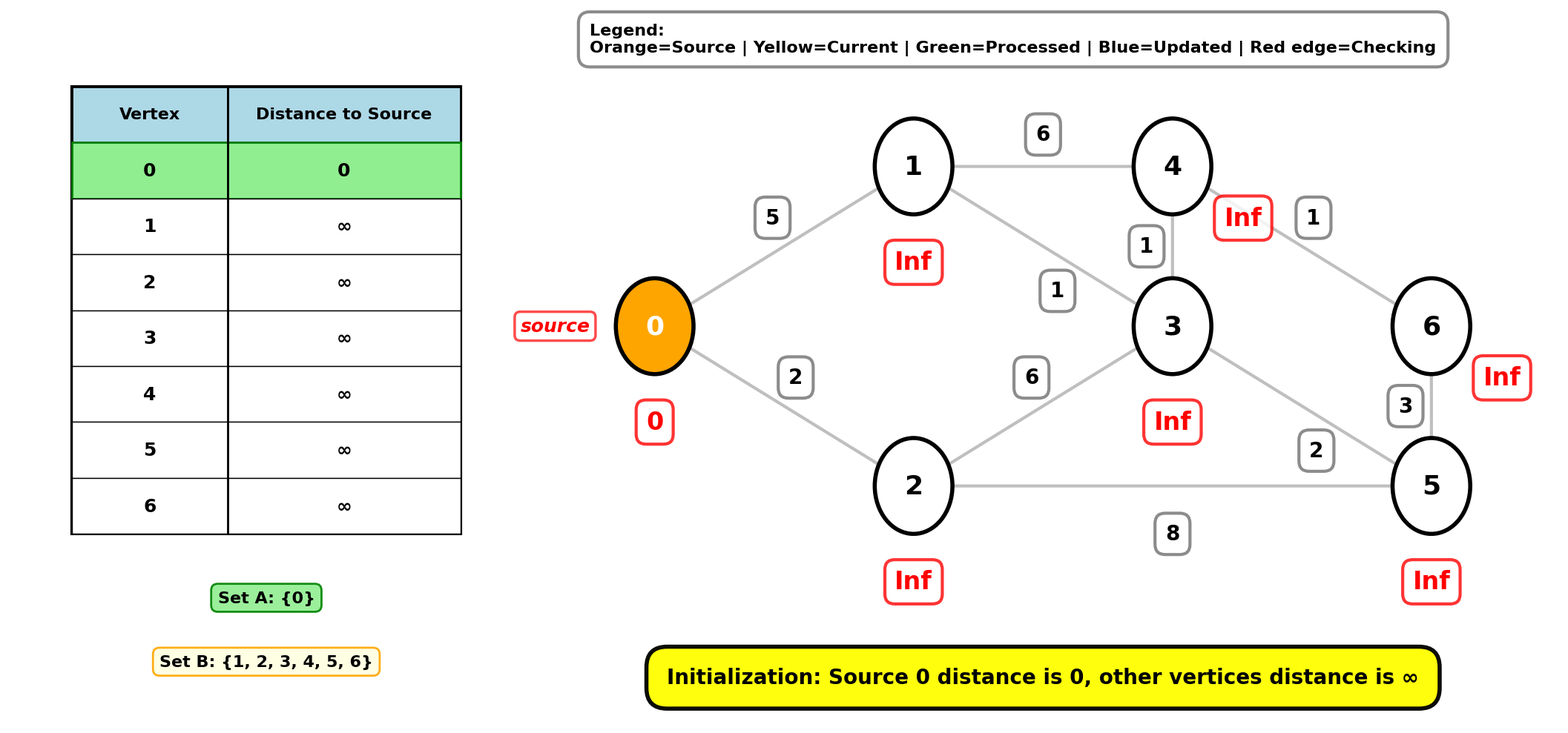

Source code (Python):
import matplotlib.pyplot as plt
import matplotlib.animation as animation
import networkx as nx
import numpy as np
from collections import defaultdict
import heapq
import matplotlib
from matplotlib.colors import to_rgb
import os

# 设置中文字体支持
plt.rcParams['font.sans-serif'] = ['SimHei', 'Microsoft YaHei', 'Arial Unicode MS', 'DejaVu Sans']
plt.rcParams['axes.unicode_minus'] = False  # 解决负号显示问题

def interpolate_color(color1, color2, alpha):
    """在两个颜色之间插值
    alpha: 0.0 表示 color1, 1.0 表示 color2
    """
    rgb1 = np.array(to_rgb(color1))
    rgb2 = np.array(to_rgb(color2))
    rgb = rgb1 * (1 - alpha) + rgb2 * alpha
    return tuple(rgb)

class DijkstraInteractive:
    def __init__(self):
        # 创建有向图
        self.G = nx.DiGraph()
        
        # 添加边（源节点，目标节点，权重）
        edges = [
            (0, 2, 2),
            (0, 1, 5),
            (2, 5, 8),
            (2, 3, 6),
            (1, 3, 1),
            (1, 4, 6),
            (3, 5, 2),
            (3, 4, 1),
            (5, 6, 3),
            (4, 6, 1)
        ]
        
        self.G.add_weighted_edges_from(edges)
        
        # 设置节点位置（保持原样式，使用原始位置，不向右平移）
        # 原位置：0:(0,0), 1:(2,1), 2:(2,-1), 3:(4,0), 4:(4,1), 5:(6,-1), 6:(6,0)
        # 使用原始位置（再向左移动1个单位）
        self.pos = {
            0: (0, 0),
            1: (2, 1),
            2: (2, -1),
            3: (4, 0),
            4: (4, 1),
            5: (6, -1),
            6: (6, 0)
        }
        
        # 初始化距离字典
        self.distances = {node: float('inf') for node in self.G.nodes()}
        self.distances[0] = 0  # 源点距离为0
        
        # 记录每一步的状态
        self.steps = []
        self.current_step = 0
        
        # 执行Dijkstra算法并记录每一步
        self.run_dijkstra()
        
        # 创建图形（适合演示的尺寸，左侧留出表格空间）
        # 原图形是(16, 10)，现在需要更宽以容纳左侧表格
        self.fig, self.ax = plt.subplots(figsize=(22, 10), dpi=100)
        self.fig.canvas.mpl_connect('key_press_event', self.on_key_press)
        self.fig.canvas.mpl_connect('button_press_event', self.on_mouse_click)
        self.ax.set_facecolor('#f0f0f0')
        
        # 绘制初始状态
        self.draw_current_step()
        
    def run_dijkstra(self):
        """执行Dijkstra算法并记录每一步的状态"""
        # 初始化
        visited = set()
        previous = {}  # 记录每个节点的最短路径来源
        pq = [(0, 0)]  # (distance, node)
        processed_nodes = set()
        old_previous = {}  # 记录更新前的路径，用于标记变灰的边
        
        # 记录初始状态（源点0已在A集合中）
        processed_nodes.add(0)  # 源点0初始时已在A集合
        self.steps.append({
            'distances': self.distances.copy(),
            'current_node': None,
            'visited': visited.copy(),
            'processed': processed_nodes.copy(),
            'previous': previous.copy(),
            'old_previous': old_previous.copy(),
            'message': 'Initialization: Source 0 distance is 0, other vertices distance is ∞'
        })
        
        while pq:
            current_dist, current_node = heapq.heappop(pq)
            
            if current_node in visited:
                continue
            
            visited.add(current_node)
            processed_nodes.add(current_node)
            
            # 记录选择当前节点
            self.steps.append({
                'distances': self.distances.copy(),
                'current_node': current_node,
                'visited': visited.copy(),
                'processed': processed_nodes.copy(),
                'previous': previous.copy(),
                'old_previous': old_previous.copy(),
                'message': f'Select vertex {current_node} (distance: {current_dist})'
            })
            
            # 更新邻居节点
            for neighbor in self.G.neighbors(current_node):
                if neighbor in visited:
                    continue
                
                edge_weight = self.G[current_node][neighbor]['weight']
                new_dist = current_dist + edge_weight
                
                # 记录检查边的过程
                self.steps.append({
                    'distances': self.distances.copy(),
                    'current_node': current_node,
                    'visited': visited.copy(),
                    'processed': processed_nodes.copy(),
                    'checking_edge': (current_node, neighbor),
                    'edge_progress': 1.0,
                    'previous': previous.copy(),
                    'old_previous': old_previous.copy(),
                    'message': f'Check edge {current_node}→{neighbor} (weight: {edge_weight})'
                })
                
                if new_dist < self.distances[neighbor]:
                    old_dist = self.distances[neighbor]
                    # 记录旧路径（如果存在）
                    old_prev = previous.get(neighbor)
                    if old_prev is not None:
                        old_previous[neighbor] = old_prev
                    
                    # 立即更新距离和路径
                    self.distances[neighbor] = new_dist
                    previous[neighbor] = current_node
                    heapq.heappush(pq, (new_dist, neighbor))
                    
                    # 记录更新距离
                    self.steps.append({
                        'distances': self.distances.copy(),
                        'current_node': current_node,
                        'visited': visited.copy(),
                        'processed': processed_nodes.copy(),
                        'updated_node': neighbor,
                        'old_distance': old_dist,
                        'new_distance': new_dist,
                        'previous': previous.copy(),
                        'old_previous': old_previous.copy(),
                        'message': f'Update vertex {neighbor}: {old_dist if old_dist == float("inf") else old_dist} → {new_dist}, path {current_node}→{neighbor} added to shortest path'
                    })
                else:
                    # 记录不更新
                    self.steps.append({
                        'distances': self.distances.copy(),
                        'current_node': current_node,
                        'visited': visited.copy(),
                        'processed': processed_nodes.copy(),
                        'previous': previous.copy(),
                        'old_previous': old_previous.copy(),
                        'message': f'Vertex {neighbor} distance not improved (current: {self.distances[neighbor]}, new: {new_dist})'
                    })
        
        # 记录完成状态
        self.steps.append({
            'distances': self.distances.copy(),
            'current_node': None,
            'visited': visited.copy(),
            'processed': processed_nodes.copy(),
            'previous': previous.copy(),
            'old_previous': old_previous.copy(),
            'message': 'Algorithm complete! All shortest paths found'
        })
    
    def on_key_press(self, event):
        """处理键盘按键事件"""
        if event.key == 'right' or event.key == ' ' or event.key == 'n':
            # 前进到下一步
            self.next_step()
        elif event.key == 'left' or event.key == 'b':
            # 后退到上一步
            self.prev_step()
        elif event.key == 'home' or event.key == 'r':
            # 回到第一步
            self.first_step()
        elif event.key == 'end' or event.key == 'e':
            # 跳到最后一步
            self.last_step()
        elif event.key == 's':
            # 保存当前帧
            self.save_current_frame()
        elif event.key == 'escape':
            # 关闭窗口
            plt.close(self.fig)
    
    def on_mouse_click(self, event):
        """处理鼠标点击事件"""
        if event.inaxes != self.ax:
            return
        
        if event.button == 1:  # 鼠标左键
            # 前进到下一步
            self.next_step()
        elif event.button == 3:  # 鼠标右键
            # 后退到上一步
            self.prev_step()
    
    def next_step(self):
        """前进到下一步"""
        if self.current_step < len(self.steps) - 1:
            self.current_step += 1
            self.draw_current_step()
    
    def prev_step(self):
        """后退到上一步"""
        if self.current_step > 0:
            self.current_step -= 1
            self.draw_current_step()
    
    def first_step(self):
        """回到第一步"""
        self.current_step = 0
        self.draw_current_step()
    
    def last_step(self):
        """跳到最后一步"""
        self.current_step = len(self.steps) - 1
        self.draw_current_step()
    
    def save_current_frame(self):
        """保存当前帧为图片"""
        filename = f'dijkstra_step_{self.current_step:03d}.png'
        self.fig.savefig(filename, dpi=200, bbox_inches='tight', facecolor='white')
        print(f"已保存当前帧: {filename}")
    
    def export_all_frames(self, output_dir='dijkstra_frames'):
        """导出所有帧为图片序列，供PPT使用"""
        if not os.path.exists(output_dir):
            os.makedirs(output_dir)
        
        print(f"正在导出 {len(self.steps)} 帧到 {output_dir} 目录...")
        for i, step in enumerate(self.steps):
            self.current_step = i
            self.draw_current_step()
            filename = os.path.join(output_dir, f'step_{i:03d}.png')
            self.fig.savefig(filename, dpi=200, bbox_inches='tight', facecolor='white')
            if (i + 1) % 10 == 0:
                print(f"  已导出 {i + 1}/{len(self.steps)} 帧...")
        
        print(f"✓ 所有帧已导出到 {output_dir} 目录")
        print(f"  可以在PPT中按顺序插入这些图片，实现手动控制播放")
    
    def draw_current_step(self):
        """绘制当前步骤的图"""
        if self.current_step >= len(self.steps):
            return
        
        step_data = self.steps[self.current_step]
        self.ax.clear()
        self.ax.set_facecolor('#f0f0f0')
        # 保持原图形的宽高比，使用原始坐标范围
        # 原图形xlim: -1到7（范围8），ylim: -2.5到2（范围4.5）
        # 使用原始坐标范围，图形区域为(-1,7)
        # 左侧留出表格空间(-5到-1)，右侧为图形区域(-1到7)
        # 不设置aspect='equal'，保持原图形的显示比例
        self.ax.set_xlim(-5, 7)
        self.ax.set_ylim(-2.5, 2)
        self.ax.axis('off')
        
        distances = step_data['distances']
        current_node = step_data.get('current_node')
        processed = step_data.get('processed', set())
        checking_edge = step_data.get('checking_edge')
        edge_progress = step_data.get('edge_progress', 1.0)
        updated_node = step_data.get('updated_node')
        previous = step_data.get('previous', {})
        old_previous = step_data.get('old_previous', {})
        
        # 绘制左侧算法演示表格
        self.draw_distance_table(distances, processed, current_node, updated_node)
        
        # 绘制边
        for edge in self.G.edges():
            u, v = edge
            weight = self.G[u][v]['weight']
            
            x1, y1 = self.pos[u]
            x2, y2 = self.pos[v]
            
            dx = x2 - x1
            dy = y2 - y1
            length = np.sqrt(dx**2 + dy**2)
            if length > 0:
                dx_norm = dx / length
                dy_norm = dy / length
                start_x = x1 + 0.15 * dx_norm
                start_y = y1 + 0.15 * dy_norm
                end_x = x2 - 0.15 * dx_norm
                end_y = y2 - 0.15 * dy_norm
                
                is_checking = checking_edge and checking_edge == (u, v)
                
                if is_checking:
                    # 正在检查的边，显示为红色
                    self.ax.annotate('', xy=(end_x, end_y), xytext=(start_x, start_y),
                                   arrowprops=dict(arrowstyle='->', lw=6, 
                                                 color='red', alpha=0.9, zorder=3))
                else:
                    # 判断边是否在最短路径中
                    is_in_shortest_path = previous.get(v) == u
                    is_in_old_path = old_previous.get(v) == u
                    
                    if is_in_shortest_path:
                        edge_color = 'green'
                        edge_width = 4
                        linestyle = '-'
                        alpha = 0.9
                    elif is_in_old_path:
                        edge_color = 'gray'
                        edge_width = 3
                        linestyle = '--'
                        alpha = 0.4
                    else:
                        edge_color = 'gray'
                        edge_width = 3
                        linestyle = '-'
                        alpha = 0.5
                    
                    self.ax.annotate('', xy=(end_x, end_y), xytext=(start_x, start_y),
                                   arrowprops=dict(arrowstyle='->', lw=edge_width, 
                                                 color=edge_color, alpha=alpha,
                                                 linestyle=linestyle))
                
                # 添加权重标签
                mid_x = (x1 + x2) / 2
                mid_y = (y1 + y2) / 2
                
                edges_below = [(2, 5, 8), (1, 3, 1), (3, 5, 2)]
                is_below = (u, v, weight) in edges_below
                
                if is_below:
                    offset_x = -dy_norm * 0.25
                    offset_y = -abs(dx_norm) * 0.2 - 0.1
                else:
                    offset_x = -dy_norm * 0.2
                    offset_y = dx_norm * 0.2
                
                self.ax.text(mid_x + offset_x, mid_y + offset_y, str(weight),
                           fontsize=20, fontweight='bold', ha='center', va='center',
                           bbox=dict(boxstyle='round,pad=0.5', facecolor='white', 
                                   edgecolor='gray', alpha=0.9, linewidth=3))
        
        # 绘制节点
        for node in self.G.nodes():
            x, y = self.pos[node]
            
            # 确定节点颜色
            if node == 0:
                node_color = 'orange'  # 源点
            elif node == current_node:
                node_color = 'yellow'  # 当前处理的节点
            elif node in processed:
                node_color = 'lightgreen'  # 已处理的节点
            elif updated_node == node:
                node_color = 'lightblue'  # 刚更新的节点
            else:
                node_color = 'white'  # 未处理的节点
            
            circle = plt.Circle((x, y), 0.3, color=node_color, 
                              ec='black', lw=4, zorder=3)
            self.ax.add_patch(circle)
            
            # 添加节点编号
            if node == 0:
                text_color = 'white'
            elif node_color in ['white', 'yellow', 'lightgreen', 'lightblue']:
                text_color = 'black'
            else:
                text_color = 'white'
            
            self.ax.text(x, y, str(node), fontsize=26, fontweight='bold',
                        ha='center', va='center', zorder=4, color=text_color)
            
            # 添加距离标签
            dist = distances[node]
            dist_text = '0' if node == 0 and dist == 0 else ('Inf' if dist == float('inf') else str(int(dist)))
            
            if node == 0:
                label_color = 'red'
            elif node == current_node or updated_node == node:
                label_color = 'blue'
            else:
                label_color = 'red'
            
            if node == 4 or node == 6:
                label_x = x + 0.4
                label_y = y - 0.4
                ha_align = 'left'
                va_align = 'bottom'
            else:
                label_x = x
                label_y = y - 0.6
                ha_align = 'center'
                va_align = 'center'
            
            self.ax.text(label_x, label_y, dist_text, fontsize=24, fontweight='bold',
                        ha=ha_align, va=va_align, color=label_color,
                        bbox=dict(boxstyle='round,pad=0.4', facecolor='white', 
                                edgecolor=label_color, alpha=0.8, linewidth=3))
            
            # 源点标签
            if node == 0:
                self.ax.text(x - 0.5, y, 'source', fontsize=18, fontweight='bold',
                           ha='right', va='center', color='red', style='italic',
                           bbox=dict(boxstyle='round,pad=0.3', facecolor='white', 
                                   edgecolor='red', alpha=0.7, linewidth=2.5))
        
        # 添加步骤信息（调整位置到图形中心，原位置是3）
        message = step_data.get('message', '')
        self.ax.text(3, -2.2, message, fontsize=20, ha='center', va='center',
                    bbox=dict(boxstyle='round,pad=1.0', facecolor='yellow', 
                            edgecolor='black', alpha=0.95, linewidth=4),
                    fontweight='bold')
        
        # 添加图例（移到左侧，避免被图形遮挡）
        legend_text = "Legend:\nOrange=Source | Yellow=Current | Green=Processed | Blue=Updated | Red edge=Checking"
        self.ax.text(-0.5, 1.9, legend_text, fontsize=16, ha='left', va='top',
                    bbox=dict(boxstyle='round,pad=0.7', facecolor='white', 
                            edgecolor='gray', alpha=0.9, linewidth=3),
                    fontweight='bold')
        
        self.fig.canvas.draw()
    
    def draw_distance_table(self, distances, processed, current_node, updated_node):
        """在左侧绘制2列8行的距离表格和集合信息"""
        # A集合：已处理的节点（processed）
        # B集合：未处理的节点（所有节点 - processed）
        all_nodes = sorted(self.G.nodes())
        set_A = processed
        set_B = set(all_nodes) - processed
        
        # 表格位置和尺寸
        table_x = -4.5
        table_y_top = 1.5
        row_height = 0.35
        col1_width = 1.2
        col2_width = 1.8
        total_width = col1_width + col2_width
        
        # 绘制表格边框和网格线
        num_rows = len(all_nodes) + 1  # 1行标题 + 7行数据
        
        # 绘制标题行
        title_y = table_y_top
        # 标题第一列
        title1_rect = plt.Rectangle((table_x, title_y - row_height), col1_width, row_height,
                                   facecolor='lightblue', edgecolor='black', 
                                   linewidth=2, zorder=1)
        self.ax.add_patch(title1_rect)
        self.ax.text(table_x + col1_width/2, title_y - row_height/2, 'Vertex', 
                    fontsize=16, fontweight='bold', ha='center', va='center', zorder=2)
        
        # 标题第二列
        title2_rect = plt.Rectangle((table_x + col1_width, title_y - row_height), col2_width, row_height,
                                   facecolor='lightblue', edgecolor='black', 
                                   linewidth=2, zorder=1)
        self.ax.add_patch(title2_rect)
        self.ax.text(table_x + col1_width + col2_width/2, title_y - row_height/2, 'Distance to Source', 
                    fontsize=16, fontweight='bold', ha='center', va='center', zorder=2)
        
        # 绘制数据行（7行数据：顶点0-6）
        for i, node in enumerate(all_nodes):
            row_y = title_y - row_height * (i + 1)  # 紧接标题下方
            
            # 判断是否高亮（在A集合中）
            is_in_set_A = node in set_A
            is_current = node == current_node
            is_updated = node == updated_node
            
            # 行背景颜色
            if is_in_set_A:
                row_color = 'lightgreen'  # A集合中的节点用绿色高亮
                edge_color = 'green'
                edge_width = 2
            elif is_current:
                row_color = 'yellow'  # 当前节点用黄色
                edge_color = 'orange'
                edge_width = 2
            elif is_updated:
                row_color = 'lightblue'  # 刚更新的节点用蓝色
                edge_color = 'blue'
                edge_width = 2
            else:
                row_color = 'white'
                edge_color = 'black'
                edge_width = 1
            
            # 绘制第一列（顶点编号）
            rect1 = plt.Rectangle((table_x, row_y - row_height), col1_width, row_height,
                                 facecolor=row_color, edgecolor=edge_color, 
                                 linewidth=edge_width, zorder=1)
            self.ax.add_patch(rect1)
            self.ax.text(table_x + col1_width/2, row_y - row_height/2, str(node), 
                        fontsize=18, fontweight='bold', ha='center', va='center', zorder=2)
            
            # 绘制第二列（到达源点的距离）
            rect2 = plt.Rectangle((table_x + col1_width, row_y - row_height), col2_width, row_height,
                                 facecolor=row_color, edgecolor=edge_color, 
                                 linewidth=edge_width, zorder=1)
            self.ax.add_patch(rect2)
            
            # 距离值
            dist = distances[node]
            if dist == float('inf'):
                dist_text = '∞'
            else:
                dist_text = str(int(dist))
            
            self.ax.text(table_x + col1_width + col2_width/2, row_y - row_height/2, dist_text, 
                        fontsize=18, fontweight='bold', ha='center', va='center', zorder=2)
        
        # 绘制表格外边框
        table_bottom = title_y - row_height * (num_rows)
        border_rect = plt.Rectangle((table_x, table_bottom), total_width, row_height * num_rows,
                                   facecolor='none', edgecolor='black', 
                                   linewidth=3, zorder=0)
        self.ax.add_patch(border_rect)
        
        # 绘制列分隔线
        for i in range(num_rows):
            y_pos = title_y - row_height * i
            self.ax.plot([table_x + col1_width, table_x + col1_width], 
                        [y_pos - row_height, y_pos],
                        color='black', linewidth=2, zorder=2)
        
        # 绘制集合信息（在表格下方）
        set_y = table_bottom - 0.4
        
        # A集合
        set_A_text = f'Set A: {{{", ".join(map(str, sorted(set_A)))}}}'
        self.ax.text(table_x + total_width/2, set_y, set_A_text, fontsize=16, fontweight='bold',
                    ha='center', va='center',
                    bbox=dict(boxstyle='round,pad=0.4', facecolor='lightgreen', 
                            edgecolor='green', alpha=0.9, linewidth=2))
        
        # B集合
        set_B_text = f'Set B: {{{", ".join(map(str, sorted(set_B)))}}}'
        set_B_y = set_y - 0.4
        self.ax.text(table_x + total_width/2, set_B_y, set_B_text, fontsize=16, fontweight='bold',
                    ha='center', va='center',
                    bbox=dict(boxstyle='round,pad=0.4', facecolor='lightyellow', 
                            edgecolor='orange', alpha=0.9, linewidth=2))
    
    def show(self):
        """显示交互式窗口"""
        plt.tight_layout()
        plt.show()

if __name__ == '__main__':
    # 创建交互式可视化对象
    viz = DijkstraInteractive()
    
    # 可选：导出所有帧为图片序列（取消注释以使用）
    # viz.export_all_frames('dijkstra_frames')
    
    # 显示交互式窗口
    viz.show()
